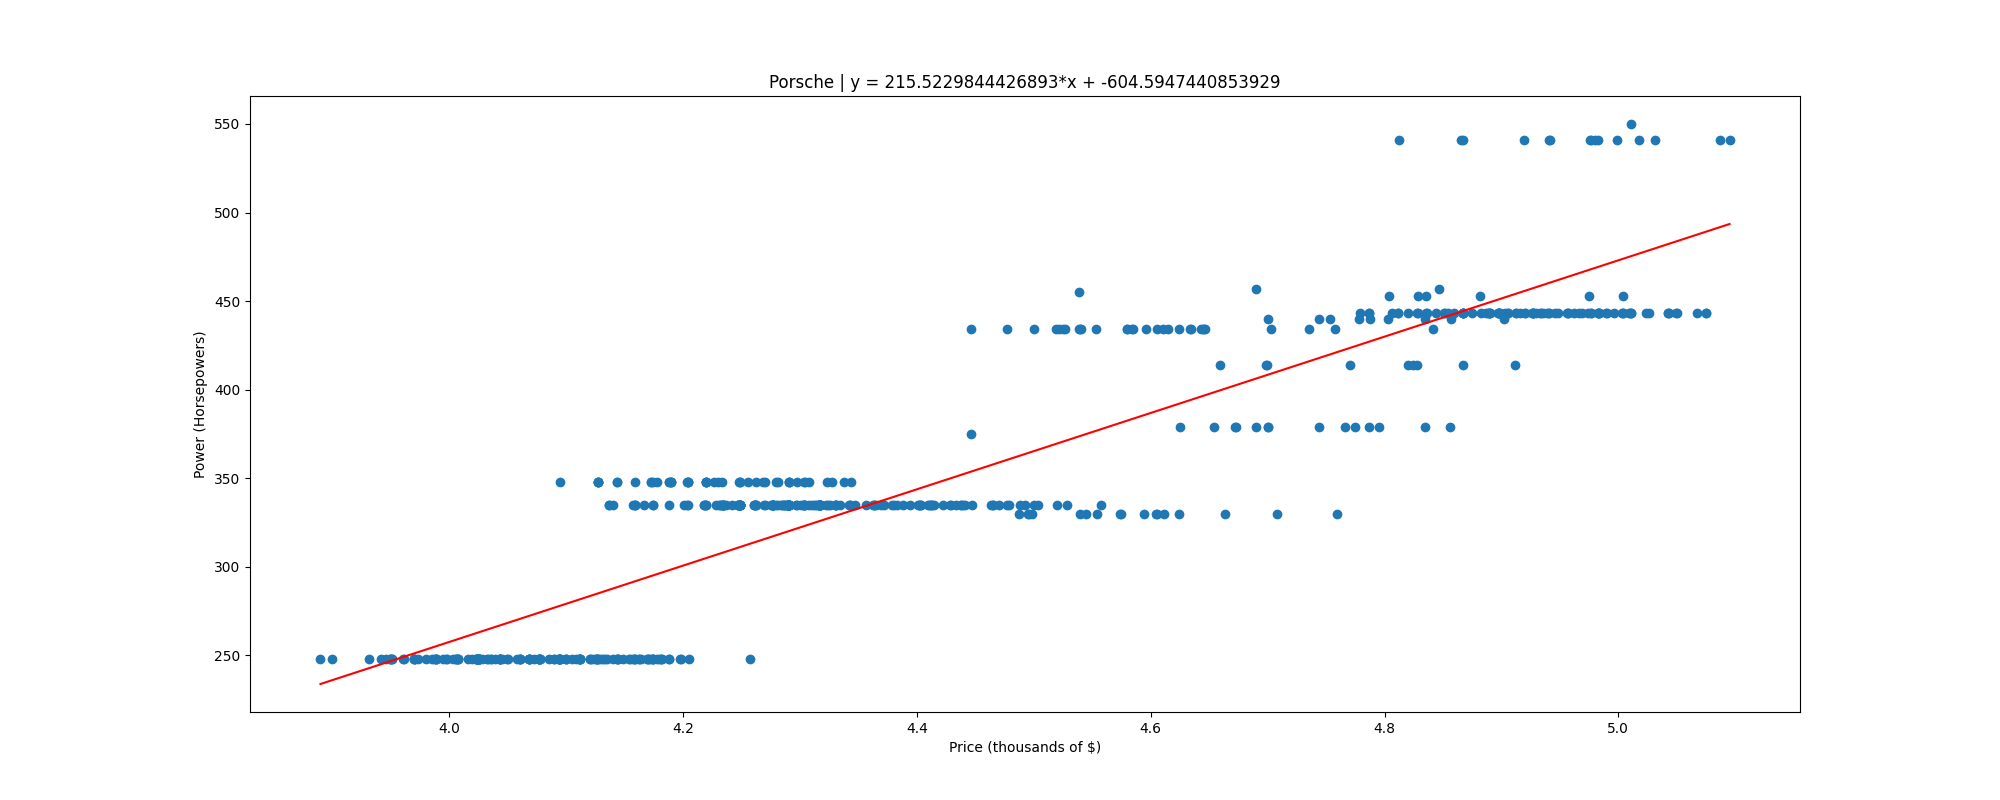

Data behind this chart, as committed beside it:
, price, power
0, 3.89, 248.0
1, 3.9, 248.0
2, 3.932, 248.0
3, 3.942, 248.0
4, 3.945, 248.0
5, 3.949, 248.0
6, 3.949, 248.0
7, 3.95, 248.0
8, 3.951, 248.0
9, 3.951, 248.0
10, 3.961, 248.0
11, 3.961, 248.0
12, 3.97, 248.0
13, 3.97, 248.0
14, 3.97, 248.0
15, 3.97, 248.0
16, 3.973, 248.0
17, 3.98, 248.0
18, 3.985, 248.0
19, 3.987, 248.0
20, 3.989, 248.0
21, 3.989, 248.0
22, 3.989, 248.0
23, 3.989, 248.0
24, 3.995, 248.0
25, 3.997, 248.0
26, 3.998, 248.0
27, 4.003, 248.0
28, 4.006, 248.0
29, 4.006, 248.0
30, 4.006, 248.0
31, 4.007, 248.0
32, 4.007, 248.0
33, 4.007, 248.0
34, 4.016, 248.0
35, 4.02, 248.0
36, 4.023, 248.0
37, 4.023, 248.0
38, 4.023, 248.0
39, 4.024, 248.0
40, 4.024, 248.0
41, 4.024, 248.0
42, 4.024, 248.0
43, 4.025, 248.0
44, 4.025, 248.0
45, 4.025, 248.0
46, 4.025, 248.0
47, 4.025, 248.0
48, 4.025, 248.0
49, 4.025, 248.0
50, 4.028, 248.0
51, 4.033, 248.0
52, 4.033, 248.0
53, 4.036, 248.0
54, 4.036, 248.0
55, 4.039, 248.0
56, 4.042, 248.0
57, 4.043, 248.0
58, 4.043, 248.0
59, 4.043, 248.0
... 504 more rows
